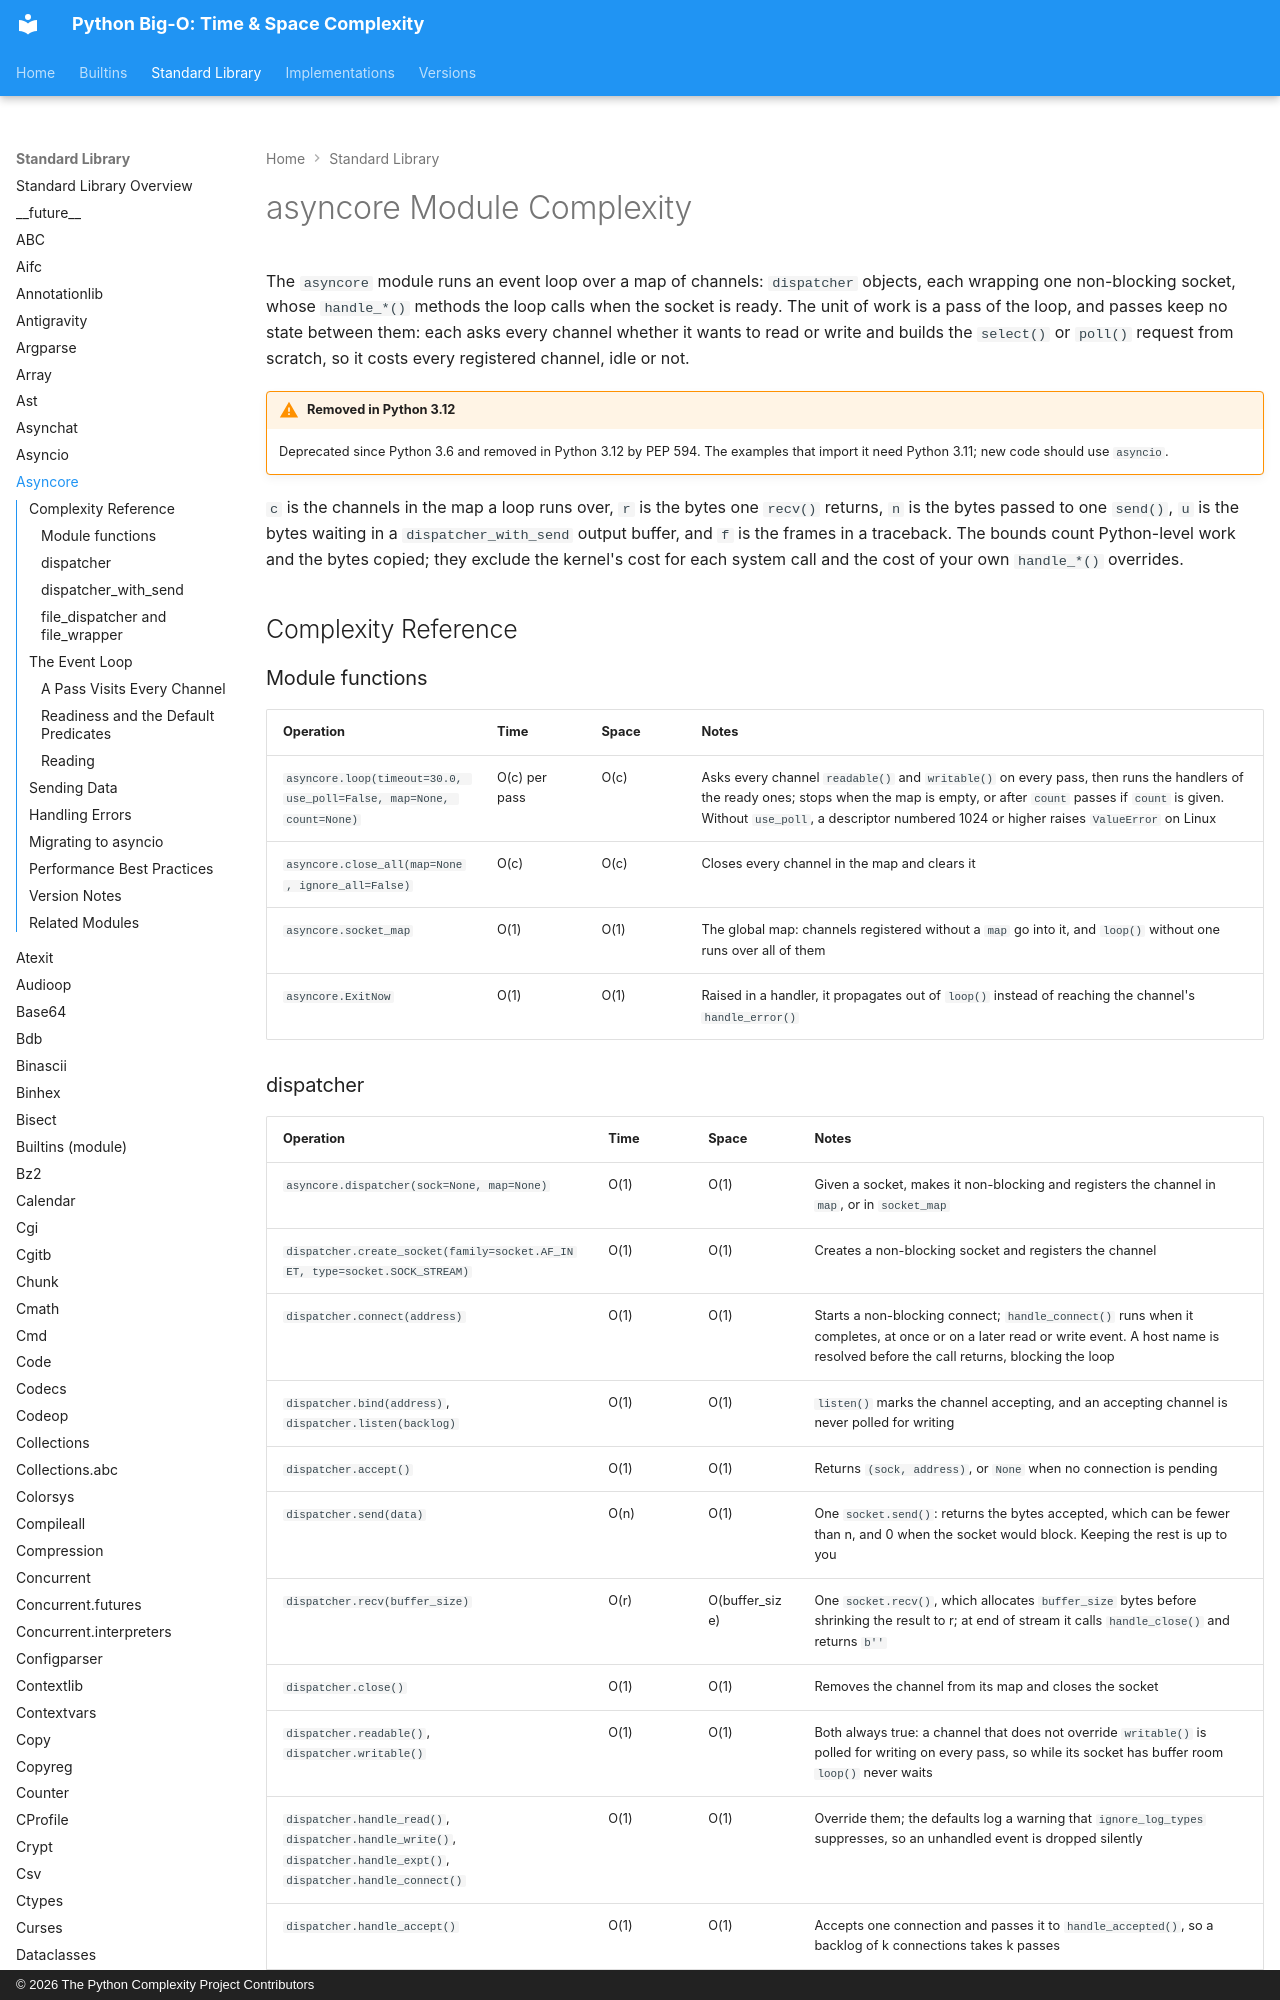

repository: heikkitoivonen/python-time-space-complexity · page: stdlib/asyncore/index.html · generator: mkdocs · copyright: © 2026 The Python Complexity Project Contributors

# asyncore Module Complexity

The `asyncore` module runs an event loop over a map of channels: `dispatcher` objects, each
wrapping one non-blocking socket, whose `handle_*()` methods the loop calls when the socket is
ready. The unit of work is a pass of the loop, and passes keep no state between them: each asks
every channel whether it wants to read or write and builds the `select()` or `poll()` request from
scratch, so it costs every registered channel, idle or not.

!!! warning "Removed in Python 3.12"
    Deprecated since Python 3.6 and removed in Python 3.12 by PEP 594. The examples that
    import it need Python 3.11; new code should use `asyncio`.

`c` is the channels in the map a loop runs over, `r` is the bytes one `recv()` returns, `n` is the
bytes passed to one `send()`, `u` is the bytes waiting in a `dispatcher_with_send` output buffer,
and `f` is the frames in a traceback. The bounds count Python-level work and the bytes copied;
they exclude the kernel's cost for each system call and the cost of your own `handle_*()`
overrides.

## Complexity Reference

### Module functions

| Operation | Time | Space | Notes |
|-----------|------|-------|-------|
| `asyncore.loop(timeout=30.0, use_poll=False, map=None, count=None)` | O(c) per pass | O(c) | Asks every channel `readable()` and `writable()` on every pass, then runs the handlers of the ready ones; stops when the map is empty, or after `count` passes if `count` is given. Without `use_poll`, a descriptor numbered 1024 or higher raises `ValueError` on Linux |
| `asyncore.close_all(map=None, ignore_all=False)` | O(c) | O(c) | Closes every channel in the map and clears it |
| `asyncore.socket_map` | O(1) | O(1) | The global map: channels registered without a `map` go into it, and `loop()` without one runs over all of them |
| `asyncore.ExitNow` | O(1) | O(1) | Raised in a handler, it propagates out of `loop()` instead of reaching the channel's `handle_error()` |
